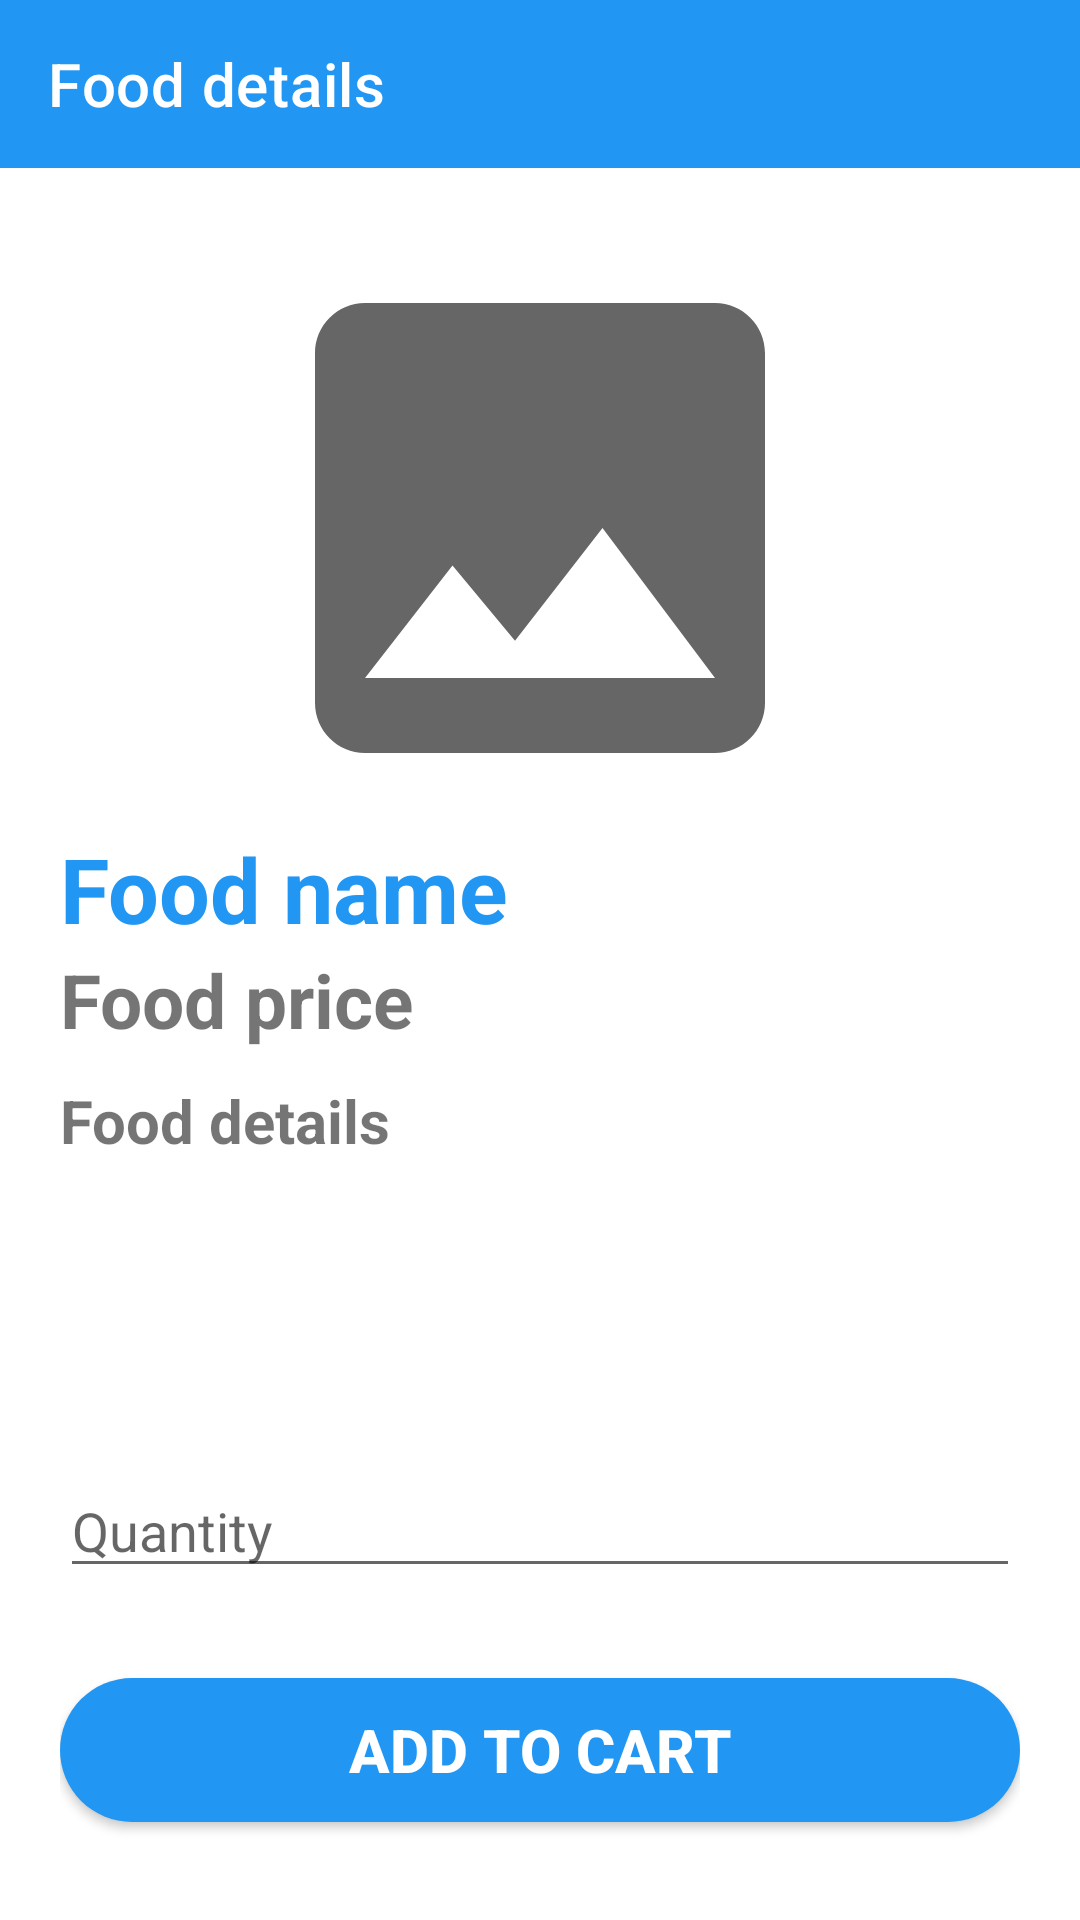

This screen was rendered from an Android layout file. Write that file and the resources it references.
<!-- AndroidManifest.xml: application theme Theme.RopherFood -->
<!-- res/layout/activity_make_order_item_details.xml -->
<?xml version="1.0" encoding="utf-8"?>
<RelativeLayout xmlns:android="http://schemas.android.com/apk/res/android"
    xmlns:app="http://schemas.android.com/apk/res-auto"
    xmlns:tools="http://schemas.android.com/tools"
    android:layout_width="match_parent"
    android:layout_height="match_parent"
    tools:context=".MakeOrderItemDetailsActivity">

    <androidx.appcompat.widget.Toolbar
        android:id="@+id/make_order_item_details_toolbar"
        android:layout_width="match_parent"
        android:layout_height="?attr/actionBarSize"
        android:background="@color/main_color"
        android:theme="@style/toolBarTheme"
        app:navigationIcon="@drawable/ic_arrow_back"
        app:title="Food details"
        app:titleTextColor="#fff" />

    <ScrollView
        android:layout_width="match_parent"
        android:layout_height="match_parent"
        android:layout_below="@id/make_order_item_details_toolbar"
        android:layout_margin="10sp"
        android:scrollbars="none">

        <LinearLayout
            android:layout_width="match_parent"
            android:layout_height="wrap_content"
            android:orientation="vertical"
            android:padding="10sp">

            <ImageView
                android:layout_width="match_parent"
                android:layout_height="200sp"
                android:src="@drawable/ic_image"
                android:scaleType="fitCenter"
                android:id="@+id/make_order_item_details_imageView"/>

            <TextView
                android:layout_width="match_parent"
                android:layout_height="wrap_content"
                android:text="Food name"
                android:textSize="30sp"
                android:textStyle="bold"
                android:textColor="@color/main_color"
                android:id="@+id/make_order_item_details_foodName_textView"/>

            <TextView
                android:layout_width="match_parent"
                android:layout_height="wrap_content"
                android:text="Food price"
                android:textSize="25sp"
                android:textStyle="bold"
                android:id="@+id/make_order_item_details_foodPrice_textView"/>

            <TextView
                android:layout_marginTop="10sp"
                android:layout_width="match_parent"
                android:layout_height="wrap_content"
                android:text="Food details"
                android:minLines="4"
                android:textSize="20sp"
                android:textStyle="bold"
                android:layout_marginBottom="20sp"
                android:id="@+id/make_order_item_details_foodDetails_textView"/>



            <EditText
                android:layout_width="match_parent"
                android:layout_height="wrap_content"
                android:layout_marginTop="10sp"
                android:id="@+id/make_order_item_details_quantity_option"
                android:hint="Quantity"
                android:inputType="numberDecimal"
                android:maxLines="1"
                android:minLines="1"
                android:lines="1"/>
            <Button
                android:layout_width="match_parent"
                android:layout_height="wrap_content"
                android:text="Add to Cart"
                android:textSize="20sp"
                android:textColor="#ffff"
                android:textStyle="bold"
                android:background="@drawable/rounded_rectangle"
                android:layout_marginBottom="20sp"
                android:layout_marginTop="30sp"
                android:id="@+id/make_order_item_details_button"/>
        </LinearLayout>
    </ScrollView>


</RelativeLayout>
<!-- resources referenced by this layout -->
<resources>
  <color name="main_color">#2196F3</color>
  <!-- drawable ic_image (drawable) -->
  <vector android:autoMirrored="true" android:height="35dp"
      android:tint="?attr/colorControlNormal" android:viewportHeight="24"
      android:viewportWidth="24" android:width="35dp" xmlns:android="http://schemas.android.com/apk/res/android">
      <path android:fillColor="@android:color/white" android:pathData="M21,19V5c0,-1.1 -0.9,-2 -2,-2H5c-1.1,0 -2,0.9 -2,2v14c0,1.1 0.9,2 2,2h14c1.1,0 2,-0.9 2,-2zM8.5,13.5l2.5,3.01L14.5,12l4.5,6H5l3.5,-4.5z"/>
  </vector>
  <!-- drawable rounded_rectangle (drawable) -->
  <?xml version="1.0" encoding="utf-8"?>
  <shape xmlns:android="http://schemas.android.com/apk/res/android">
  
      <corners android:radius="30dp"/>
      <solid android:color="@color/main_color"/>
  
  </shape>
  <style name="toolBarTheme" parent="Theme.RopherFood">
          <item name="android:textColorPrimary">#000</item>
          <item name="android:textColorSecondary">#ffff</item>
          <item name="drawableTint">#ffff</item>
      </style>
  <style name="Theme.RopherFood" parent="Theme.MaterialComponents.Light.NoActionBar">
          
          <item name="colorPrimary">@color/main_color</item>
          <item name="colorPrimaryVariant">@color/main_color</item>
          <item name="colorOnPrimary">@color/white</item>
          
          <item name="colorSecondary">@color/main_color</item>
          <item name="colorSecondaryVariant">@color/main_color</item>
          <item name="colorOnSecondary">@color/black</item>
          
          <item name="android:statusBarColor" tools:targetApi="l">?attr/colorPrimaryVariant</item>
          
      </style>
  <color name="white">#FFFFFFFF</color>
  <color name="black">#FF000000</color>
</resources>
